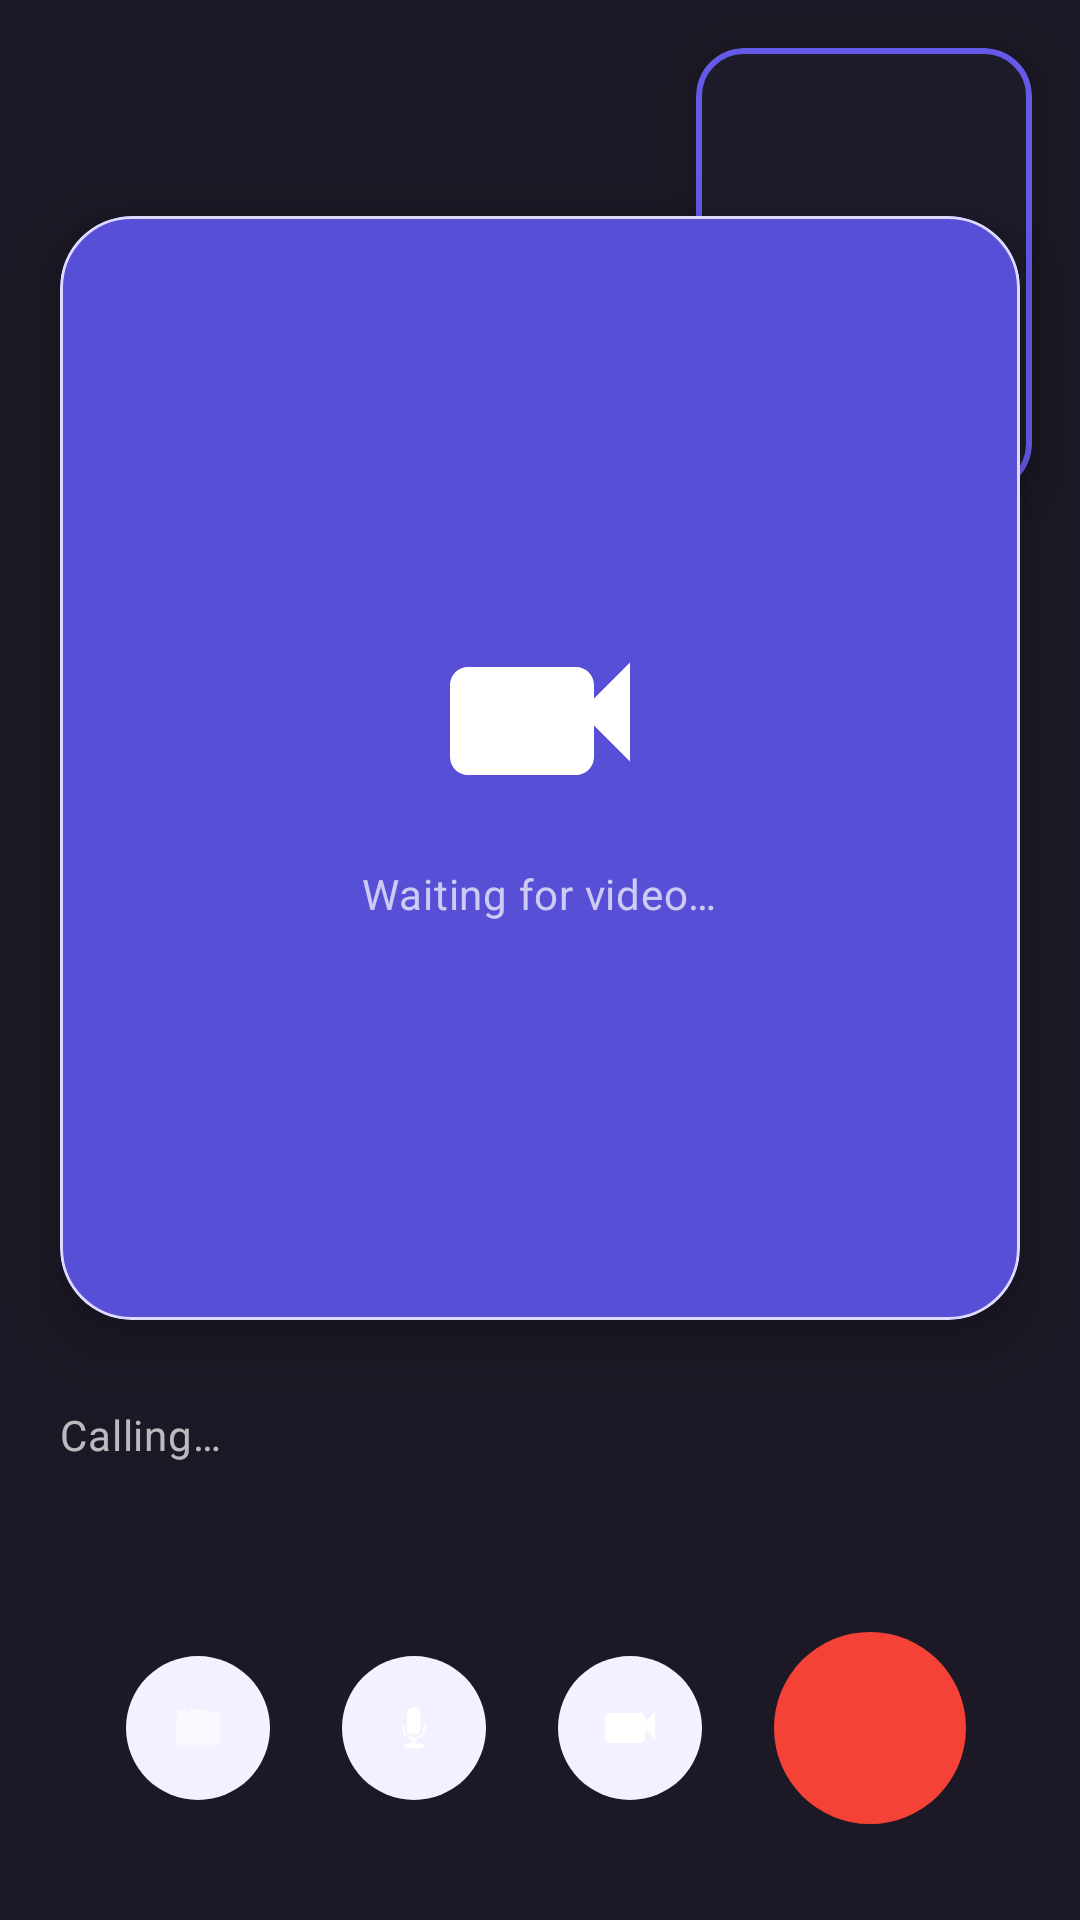

Write the Android layout XML for this screen, with the resource values it uses.
<!-- AndroidManifest.xml: activity theme Theme.Converge.Call -->
<!-- res/layout/activity_video_call.xml -->
<?xml version="1.0" encoding="utf-8"?>
<androidx.constraintlayout.widget.ConstraintLayout xmlns:android="http://schemas.android.com/apk/res/android"
    xmlns:app="http://schemas.android.com/apk/res-auto"
    xmlns:tools="http://schemas.android.com/tools"
    android:layout_width="match_parent"
    android:layout_height="match_parent"
    android:background="@drawable/bg_call_screen"
    tools:context=".VideoCallActivity">

    <FrameLayout
        android:id="@+id/localPreview"
        android:layout_width="0dp"
        android:layout_height="0dp"
        android:background="#2A2438"
        app:layout_constraintBottom_toBottomOf="parent"
        app:layout_constraintEnd_toEndOf="parent"
        app:layout_constraintStart_toStartOf="parent"
        app:layout_constraintTop_toTopOf="parent">

        <TextView
            android:layout_width="wrap_content"
            android:layout_height="wrap_content"
            android:layout_gravity="center"
            android:text="@string/call_preview_local"
            android:textAppearance="@style/TextAppearance.Material3.BodyMedium"
            android:textColor="@color/white_70" />
    </FrameLayout>

    <View
        android:layout_width="0dp"
        android:layout_height="0dp"
        android:background="#55000000"
        app:layout_constraintBottom_toBottomOf="@id/localPreview"
        app:layout_constraintEnd_toEndOf="@id/localPreview"
        app:layout_constraintStart_toStartOf="@id/localPreview"
        app:layout_constraintTop_toTopOf="@id/localPreview" />

    <com.google.android.material.card.MaterialCardView
        android:id="@+id/remoteCard"
        android:layout_width="match_parent"
        android:layout_height="0dp"
        android:layout_marginStart="20dp"
        android:layout_marginTop="72dp"
        android:layout_marginEnd="20dp"
        android:layout_marginBottom="200dp"
        app:cardBackgroundColor="@color/primary_variant"
        app:cardCornerRadius="24dp"
        app:cardElevation="12dp"
        app:layout_constraintBottom_toBottomOf="parent"
        app:layout_constraintEnd_toEndOf="parent"
        app:layout_constraintStart_toStartOf="parent"
        app:layout_constraintTop_toTopOf="parent"
        app:strokeColor="@color/surface_stroke"
        app:strokeWidth="1dp">

        <LinearLayout
            android:layout_width="match_parent"
            android:layout_height="match_parent"
            android:gravity="center"
            android:orientation="vertical"
            android:padding="24dp">

            <ImageView
                android:layout_width="72dp"
                android:layout_height="72dp"
                android:contentDescription="@null"
                android:src="@drawable/ic_videocam_24"
                app:tint="@color/on_primary" />

            <TextView
                android:id="@+id/remoteHint"
                android:layout_width="wrap_content"
                android:layout_height="wrap_content"
                android:layout_marginTop="12dp"
                android:gravity="center"
                android:text="@string/call_preview_remote"
                android:textAppearance="@style/TextAppearance.Material3.BodyMedium"
                android:textColor="@color/white_70" />
        </LinearLayout>
    </com.google.android.material.card.MaterialCardView>

    <com.google.android.material.card.MaterialCardView
        android:id="@+id/pipLocal"
        android:layout_width="112dp"
        android:layout_height="148dp"
        android:layout_marginTop="16dp"
        android:layout_marginEnd="16dp"
        app:cardBackgroundColor="#1E1B2A"
        app:cardCornerRadius="16dp"
        app:cardElevation="10dp"
        app:layout_constraintEnd_toEndOf="parent"
        app:layout_constraintTop_toTopOf="parent"
        app:strokeColor="@color/primary"
        app:strokeWidth="2dp">

        <TextView
            android:layout_width="wrap_content"
            android:layout_height="wrap_content"
            android:layout_gravity="center"
            android:text="@string/call_you"
            android:textAppearance="@style/TextAppearance.Material3.LabelLarge"
            android:textColor="@color/on_primary" />
    </com.google.android.material.card.MaterialCardView>

    <TextView
        android:id="@+id/peerName"
        android:layout_width="wrap_content"
        android:layout_height="wrap_content"
        android:layout_marginStart="20dp"
        android:layout_marginBottom="8dp"
        android:textAppearance="@style/TextAppearance.Material3.TitleLarge"
        android:textColor="@color/on_primary"
        app:layout_constraintBottom_toTopOf="@id/callStatus"
        app:layout_constraintStart_toStartOf="parent"
        tools:text="Aarav Patel" />

    <TextView
        android:id="@+id/callStatus"
        android:layout_width="wrap_content"
        android:layout_height="wrap_content"
        android:layout_marginStart="20dp"
        android:layout_marginBottom="12dp"
        android:text="@string/call_status_calling"
        android:textAppearance="@style/TextAppearance.Material3.BodyMedium"
        android:textColor="@color/white_70"
        app:layout_constraintBottom_toTopOf="@id/callTimer"
        app:layout_constraintStart_toStartOf="parent" />

    <Chronometer
        android:id="@+id/callTimer"
        android:layout_width="wrap_content"
        android:layout_height="wrap_content"
        android:layout_marginStart="20dp"
        android:layout_marginBottom="20dp"
        android:format="%s"
        android:textColor="@color/on_primary"
        android:textSize="18sp"
        android:visibility="invisible"
        app:layout_constraintBottom_toTopOf="@id/controlsRow"
        app:layout_constraintStart_toStartOf="parent" />

    <LinearLayout
        android:id="@+id/controlsRow"
        android:layout_width="0dp"
        android:layout_height="wrap_content"
        android:layout_marginBottom="32dp"
        android:gravity="center"
        android:orientation="horizontal"
        app:layout_constraintBottom_toBottomOf="parent"
        app:layout_constraintEnd_toEndOf="parent"
        app:layout_constraintStart_toStartOf="parent">

        <com.google.android.material.button.MaterialButton
            android:id="@+id/btnFlip"
            style="@style/Widget.Material3.Button.IconButton.Filled.Tonal"
            android:layout_width="56dp"
            android:layout_height="56dp"
            android:contentDescription="@string/call_flip_camera"
            app:backgroundTint="@color/surface_muted"
            app:icon="@android:drawable/ic_menu_camera"
            app:iconGravity="textStart"
            app:iconPadding="0dp"
            app:iconTint="@color/on_primary" />

        <com.google.android.material.button.MaterialButton
            android:id="@+id/btnMute"
            style="@style/Widget.Material3.Button.IconButton.Filled.Tonal"
            android:layout_width="56dp"
            android:layout_height="56dp"
            android:layout_marginStart="16dp"
            android:contentDescription="@string/call_mute"
            app:backgroundTint="@color/surface_muted"
            app:icon="@android:drawable/ic_btn_speak_now"
            app:iconGravity="textStart"
            app:iconPadding="0dp"
            app:iconTint="@color/on_primary" />

        <com.google.android.material.button.MaterialButton
            android:id="@+id/btnVideoToggle"
            style="@style/Widget.Material3.Button.IconButton.Filled.Tonal"
            android:layout_width="56dp"
            android:layout_height="56dp"
            android:layout_marginStart="16dp"
            android:contentDescription="@string/call_video_off"
            app:backgroundTint="@color/surface_muted"
            app:icon="@drawable/ic_videocam_24"
            app:iconGravity="textStart"
            app:iconPadding="0dp"
            app:iconTint="@color/on_primary" />

        <com.google.android.material.button.MaterialButton
            android:id="@+id/btnEndCall"
            android:layout_width="64dp"
            android:layout_height="64dp"
            android:layout_marginStart="20dp"
            android:insetTop="0dp"
            android:insetBottom="0dp"
            app:icon="@drawable/call_24px"
            app:iconSize="30dp"
            app:iconPadding="0dp"
            app:iconGravity="textStart"
            android:text=""
            app:backgroundTint="@color/error"
            app:cornerRadius="32dp"/>
    </LinearLayout>
</androidx.constraintlayout.widget.ConstraintLayout>
<!-- resources referenced by this layout -->
<resources>
  <color name="error">#F44336</color>
  <color name="on_primary">#FFFFFF</color>
  <color name="primary">#655AE7</color>
  <color name="primary_variant">#574FD6</color>
  <color name="surface_muted">#F3F1FF</color>
  <color name="surface_stroke">#DDD9FF</color>
  <color name="white_70">#B3FFFFFF</color>
  <!-- drawable bg_call_screen (drawable) -->
  <?xml version="1.0" encoding="utf-8"?>
  <shape xmlns:android="http://schemas.android.com/apk/res/android">
      <gradient
          android:angle="180"
          android:endColor="#0A0814"
          android:startColor="#1B1530"
          android:type="linear" />
  </shape>
  <!-- drawable ic_videocam_24 (drawable) -->
  <?xml version="1.0" encoding="utf-8"?>
  <vector xmlns:android="http://schemas.android.com/apk/res/android"
      android:width="24dp"
      android:height="24dp"
      android:viewportWidth="24"
      android:viewportHeight="24">
      <path
          android:fillColor="#FFFFFF"
          android:pathData="M17,10.5l5,-5v11l-5,-5V10.5zM4,6h12c1.1,0 2,0.9 2,2v8c0,1.1 -0.9,2 -2,2H4c-1.1,0 -2,-0.9 -2,-2V8C2,6.9 2.9,6 4,6z" />
  </vector>
  <string name="call_flip_camera">Flip</string>
  <string name="call_mute">Mute</string>
  <string name="call_preview_local">Your camera</string>
  <string name="call_preview_remote">Waiting for video…</string>
  <string name="call_status_calling">Calling…</string>
  <string name="call_video_off">Camera off</string>
  <string name="call_you">You</string>
  <style name="Theme.Converge.Call" parent="Theme.Material3.Dark.NoActionBar">
          <item name="colorPrimary">@color/primary</item>
          <item name="android:statusBarColor">@android:color/transparent</item>
          <item name="android:navigationBarColor">#000000</item>
          <item name="android:windowLightStatusBar">false</item>
          <item name="android:windowLightNavigationBar">false</item>
          <item name="android:windowBackground">@drawable/bg_call_screen</item>
      </style>
</resources>
